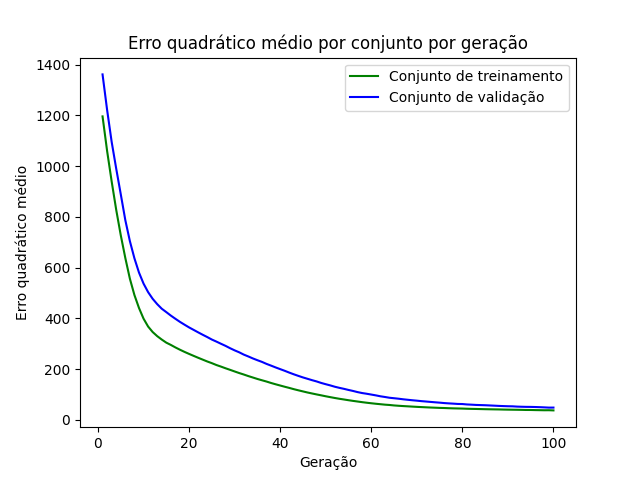

Values plotted in this chart, from the file beside it:
epoch, loss_train, loss_val
1, 1196, 1361
2, 1060, 1221
3, 939.7, 1096
4, 827.7, 989.9
5, 727.6, 889.2
6, 637.9, 787.1
7, 556.5, 704.5
8, 492, 636.6
9, 441.1, 580.7
10, 399.1, 537.2
11, 368.1, 503.7
12, 346.4, 477.3
13, 330.2, 456.2
14, 316.7, 438.1
15, 304.5, 424.7
16, 295.5, 411
17, 285.7, 398.4
18, 276.6, 386.3
19, 268.1, 375.3
20, 260.1, 364.5
21, 252.4, 354.8
22, 244.9, 345
23, 237.6, 335.5
24, 230.3, 326.4
25, 223.7, 316.7
26, 216.4, 308.7
27, 210.2, 300.1
28, 203.6, 291.9
29, 197.4, 282.6
30, 191, 274.1
31, 184.8, 266.5
32, 179.1, 257.5
33, 172.9, 250.1
34, 167.2, 242.3
35, 161.5, 235.3
36, 156.3, 228.7
37, 151.3, 220.8
38, 145.6, 214
39, 140.5, 206.9
40, 135.6, 200.2
41, 130.8, 193.6
42, 126.2, 186.5
43, 121.2, 179.8
44, 116.7, 173.5
45, 112.4, 167.5
46, 108.1, 162.1
47, 104.3, 156.7
48, 100.6, 151.7
49, 96.99, 145.8
50, 93.27, 140.8
51, 89.85, 136.1
52, 86.52, 130.8
53, 83.42, 126.5
54, 80.65, 122.6
55, 77.77, 118.2
56, 75.08, 114.2
57, 72.62, 109.7
58, 70.09, 106
59, 67.85, 103.2
60, 65.78, 100
... 40 more rows
